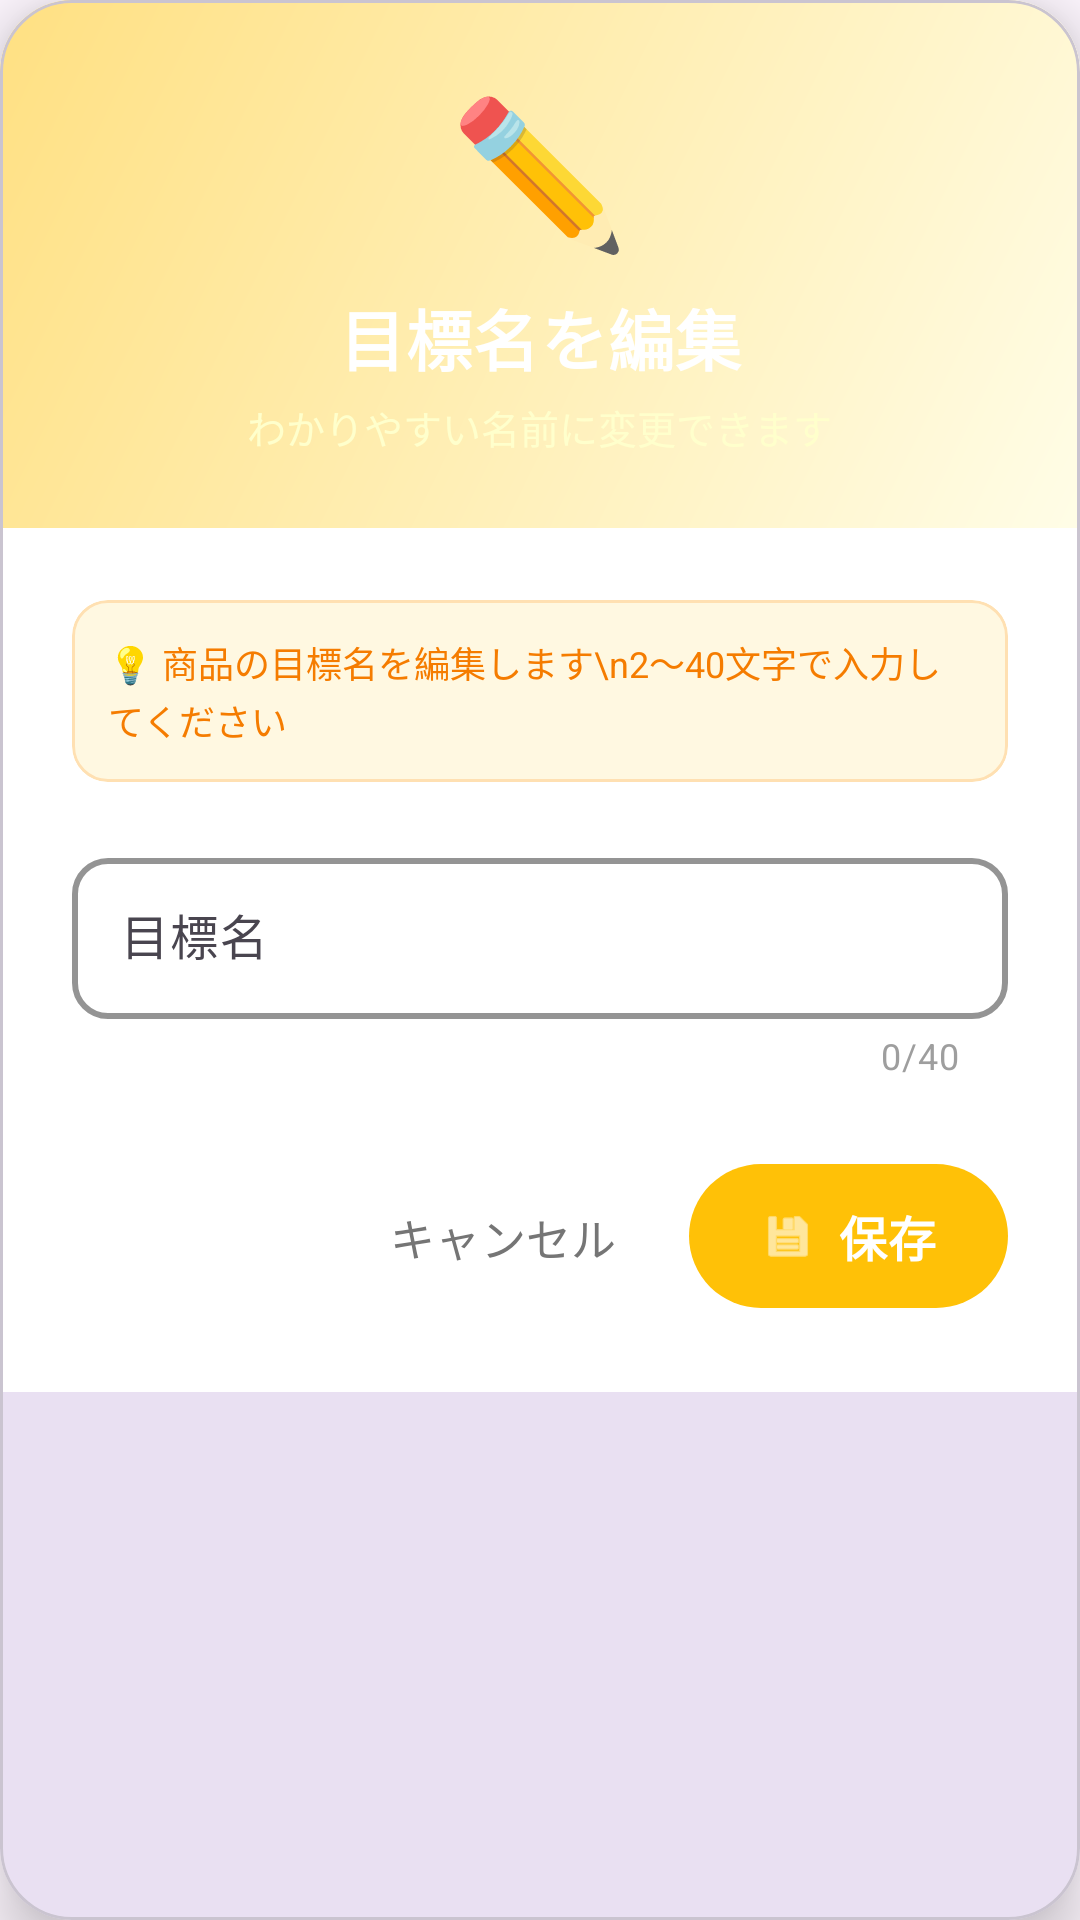

Reconstruct the res/layout file that produces this screen, plus the resources it refers to.
<!-- AndroidManifest.xml: application theme Theme.IotChokinApp -->
<!-- res/layout/dialog_edit_goal_name.xml -->
<?xml version="1.0" encoding="utf-8"?>
<com.google.android.material.card.MaterialCardView
    xmlns:android="http://schemas.android.com/apk/res/android"
    xmlns:app="http://schemas.android.com/apk/res-auto"
    android:layout_width="match_parent"
    android:layout_height="wrap_content"
    app:cardCornerRadius="24dp"
    app:cardElevation="12dp"
    android:layout_margin="16dp">

    <LinearLayout
        android:layout_width="match_parent"
        android:layout_height="wrap_content"
        android:orientation="vertical"
        android:background="#FFFFFF">

        
        <LinearLayout
            android:layout_width="match_parent"
            android:layout_height="wrap_content"
            android:background="@drawable/gradient_header"
            android:orientation="vertical"
            android:padding="24dp"
            android:gravity="center">

            <TextView
                android:layout_width="wrap_content"
                android:layout_height="wrap_content"
                android:text="✏️"
                android:textSize="48sp"
                android:layout_marginBottom="8dp" />

            <TextView
                android:layout_width="wrap_content"
                android:layout_height="wrap_content"
                android:text="目標名を編集"
                android:textColor="#FFFFFF"
                android:textSize="22sp"
                android:textStyle="bold"
                android:letterSpacing="0.02" />

            <TextView
                android:layout_width="wrap_content"
                android:layout_height="wrap_content"
                android:layout_marginTop="4dp"
                android:text="わかりやすい名前に変更できます"
                android:textColor="#FFFFFFCC"
                android:textSize="13sp" />
        </LinearLayout>

        
        <LinearLayout
            android:layout_width="match_parent"
            android:layout_height="wrap_content"
            android:orientation="vertical"
            android:padding="24dp">

            
            <com.google.android.material.card.MaterialCardView
                android:layout_width="match_parent"
                android:layout_height="wrap_content"
                android:layout_marginBottom="20dp"
                app:cardCornerRadius="12dp"
                app:cardElevation="0dp"
                app:strokeColor="#FFE0B2"
                app:strokeWidth="1dp"
                app:cardBackgroundColor="#FFF8E1">

                <TextView
                    android:layout_width="match_parent"
                    android:layout_height="wrap_content"
                    android:padding="12dp"
                    android:text="💡 商品の目標名を編集します\n2〜40文字で入力してください"
                    android:textColor="#F57C00"
                    android:textSize="12sp"
                    android:lineSpacingExtra="2dp" />
            </com.google.android.material.card.MaterialCardView>

            
            <com.google.android.material.textfield.TextInputLayout
                android:layout_width="match_parent"
                android:layout_height="wrap_content"
                android:hint="目標名"
                app:boxBackgroundMode="outline"
                app:boxBackgroundColor="@android:color/transparent"
                app:boxStrokeColor="#FFC107"
                app:boxStrokeWidth="2dp"
                app:hintTextColor="#FFC107"
                app:boxCornerRadiusTopStart="12dp"
                app:boxCornerRadiusTopEnd="12dp"
                app:boxCornerRadiusBottomStart="12dp"
                app:boxCornerRadiusBottomEnd="12dp"
                app:endIconMode="clear_text"
                app:endIconTint="#FFC107"
                app:counterEnabled="true"
                app:counterMaxLength="40"
                app:counterTextColor="@color/counter_text_gray">

                <com.google.android.material.textfield.TextInputEditText
                    android:id="@+id/etEditGoalName"
                    android:layout_width="match_parent"
                    android:layout_height="wrap_content"
                    android:inputType="textCapSentences"
                    android:maxLines="2"
                    android:maxLength="40"
                    android:textSize="16sp"
                    android:textColor="#212121"
                    android:padding="16dp" />
            </com.google.android.material.textfield.TextInputLayout>

            
            <LinearLayout
                android:layout_width="match_parent"
                android:layout_height="wrap_content"
                android:orientation="horizontal"
                android:layout_marginTop="24dp"
                android:gravity="end">

                <com.google.android.material.button.MaterialButton
                    android:id="@+id/btnDialogCancel"
                    style="@style/Widget.Material3.Button.TextButton"
                    android:layout_width="wrap_content"
                    android:layout_height="56dp"
                    android:text="キャンセル"
                    android:textColor="#757575"
                    android:textSize="15sp"
                    android:layout_marginEnd="12dp"
                    android:paddingStart="24dp"
                    android:paddingEnd="24dp" />

                <com.google.android.material.button.MaterialButton
                    android:id="@+id/btnDialogSave"
                    android:layout_width="wrap_content"
                    android:layout_height="56dp"
                    android:text="保存"
                    app:backgroundTint="#FFC107"
                    android:textColor="#FFFFFF"
                    android:textStyle="bold"
                    android:textSize="16sp"
                    app:cornerRadius="28dp"
                    android:paddingStart="32dp"
                    android:paddingEnd="32dp"
                    app:icon="@android:drawable/ic_menu_save"
                    app:iconGravity="textStart"
                    app:iconTint="#FFFFFF" />
            </LinearLayout>
        </LinearLayout>
    </LinearLayout>
</com.google.android.material.card.MaterialCardView>
<!-- resources referenced by this layout -->
<resources>
  <color name="counter_text_gray">#9E9E9E</color>
  <!-- drawable gradient_header (drawable) -->
  <?xml version="1.0" encoding="utf-8"?>
  <shape xmlns:android="http://schemas.android.com/apk/res/android">
      <gradient
          android:angle="135"
          android:startColor="#FFFDE7"
          android:endColor="#FFE082"
          android:type="linear" />
  
  </shape>
  <style name="Theme.IotChokinApp" parent="Base.Theme.IotChokinApp" />
  <style name="Base.Theme.IotChokinApp" parent="Theme.Material3.Light.NoActionBar">
          
          <item name="android:statusBarColor">#FFC107</item>
          <item name="android:windowLightStatusBar">false</item>
      </style>
</resources>
